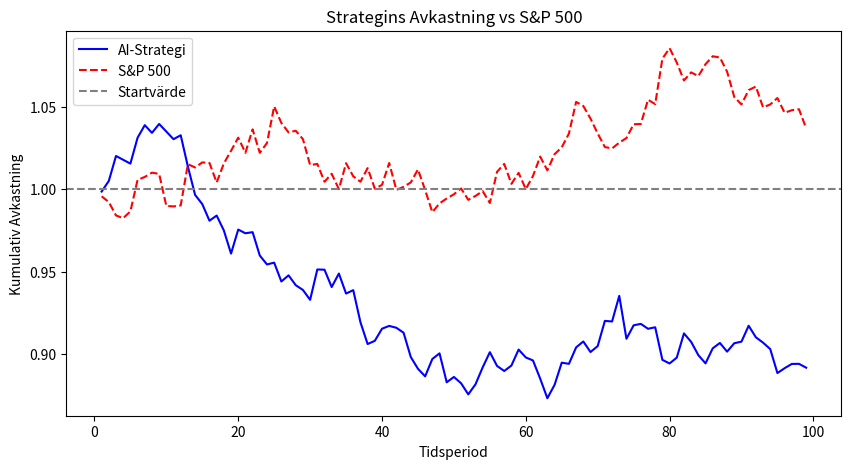

Recreate this plot in Python.
import pandas as pd
import numpy as np
import matplotlib.pyplot as plt
import logging

# Konfigurera loggning
logging.basicConfig(filename="benchmark_comparison.log", level=logging.INFO)

def calculate_cumulative_returns(price_series):
    """
    Beräknar kumulativ avkastning baserat på prisrörelser.
    """
    try:
        cumulative_returns = (1 + price_series.pct_change()).cumprod()
        logging.info("✅ Kumulativ avkastning beräknad.")
        return cumulative_returns
    except Exception as e:
        logging.error(f"❌ Fel vid beräkning av kumulativ avkastning: {str(e)}")
        return None

def plot_benchmark_comparison(strategy_returns, benchmark_returns, benchmark_name="S&P 500", output_file="benchmark_comparison.png"):
    """
    Jämför AI-strategins prestanda med ett benchmarkindex.
    """
    try:
        plt.figure(figsize=(10, 5))
        plt.plot(strategy_returns, label="AI-Strategi", color="blue")
        plt.plot(benchmark_returns, label=f"{benchmark_name}", color="red", linestyle="--")
        plt.axhline(y=1, color="gray", linestyle="--", label="Startvärde")
        plt.legend()
        plt.title(f"Strategins Avkastning vs {benchmark_name}")
        plt.xlabel("Tidsperiod")
        plt.ylabel("Kumulativ Avkastning")
        plt.savefig(output_file)
        plt.close()
        logging.info("✅ Benchmark-jämförelse genererad.")
    except Exception as e:
        logging.error(f"❌ Fel vid generering av benchmark-jämförelse: {str(e)}")

# Exempelanrop
if __name__ == "__main__":
    # Simulerad strategiavkastning och benchmarkavkastning
    np.random.seed(42)
    strategy_prices = pd.Series(np.cumsum(np.random.randn(100)) + 100)
    benchmark_prices = pd.Series(np.cumsum(np.random.randn(100)) + 100)
    
    strategy_returns = calculate_cumulative_returns(strategy_prices)
    benchmark_returns = calculate_cumulative_returns(benchmark_prices)
    
    plot_benchmark_comparison(strategy_returns, benchmark_returns)
    print("📊 Benchmark-jämförelse skapad: benchmark_comparison.png")
